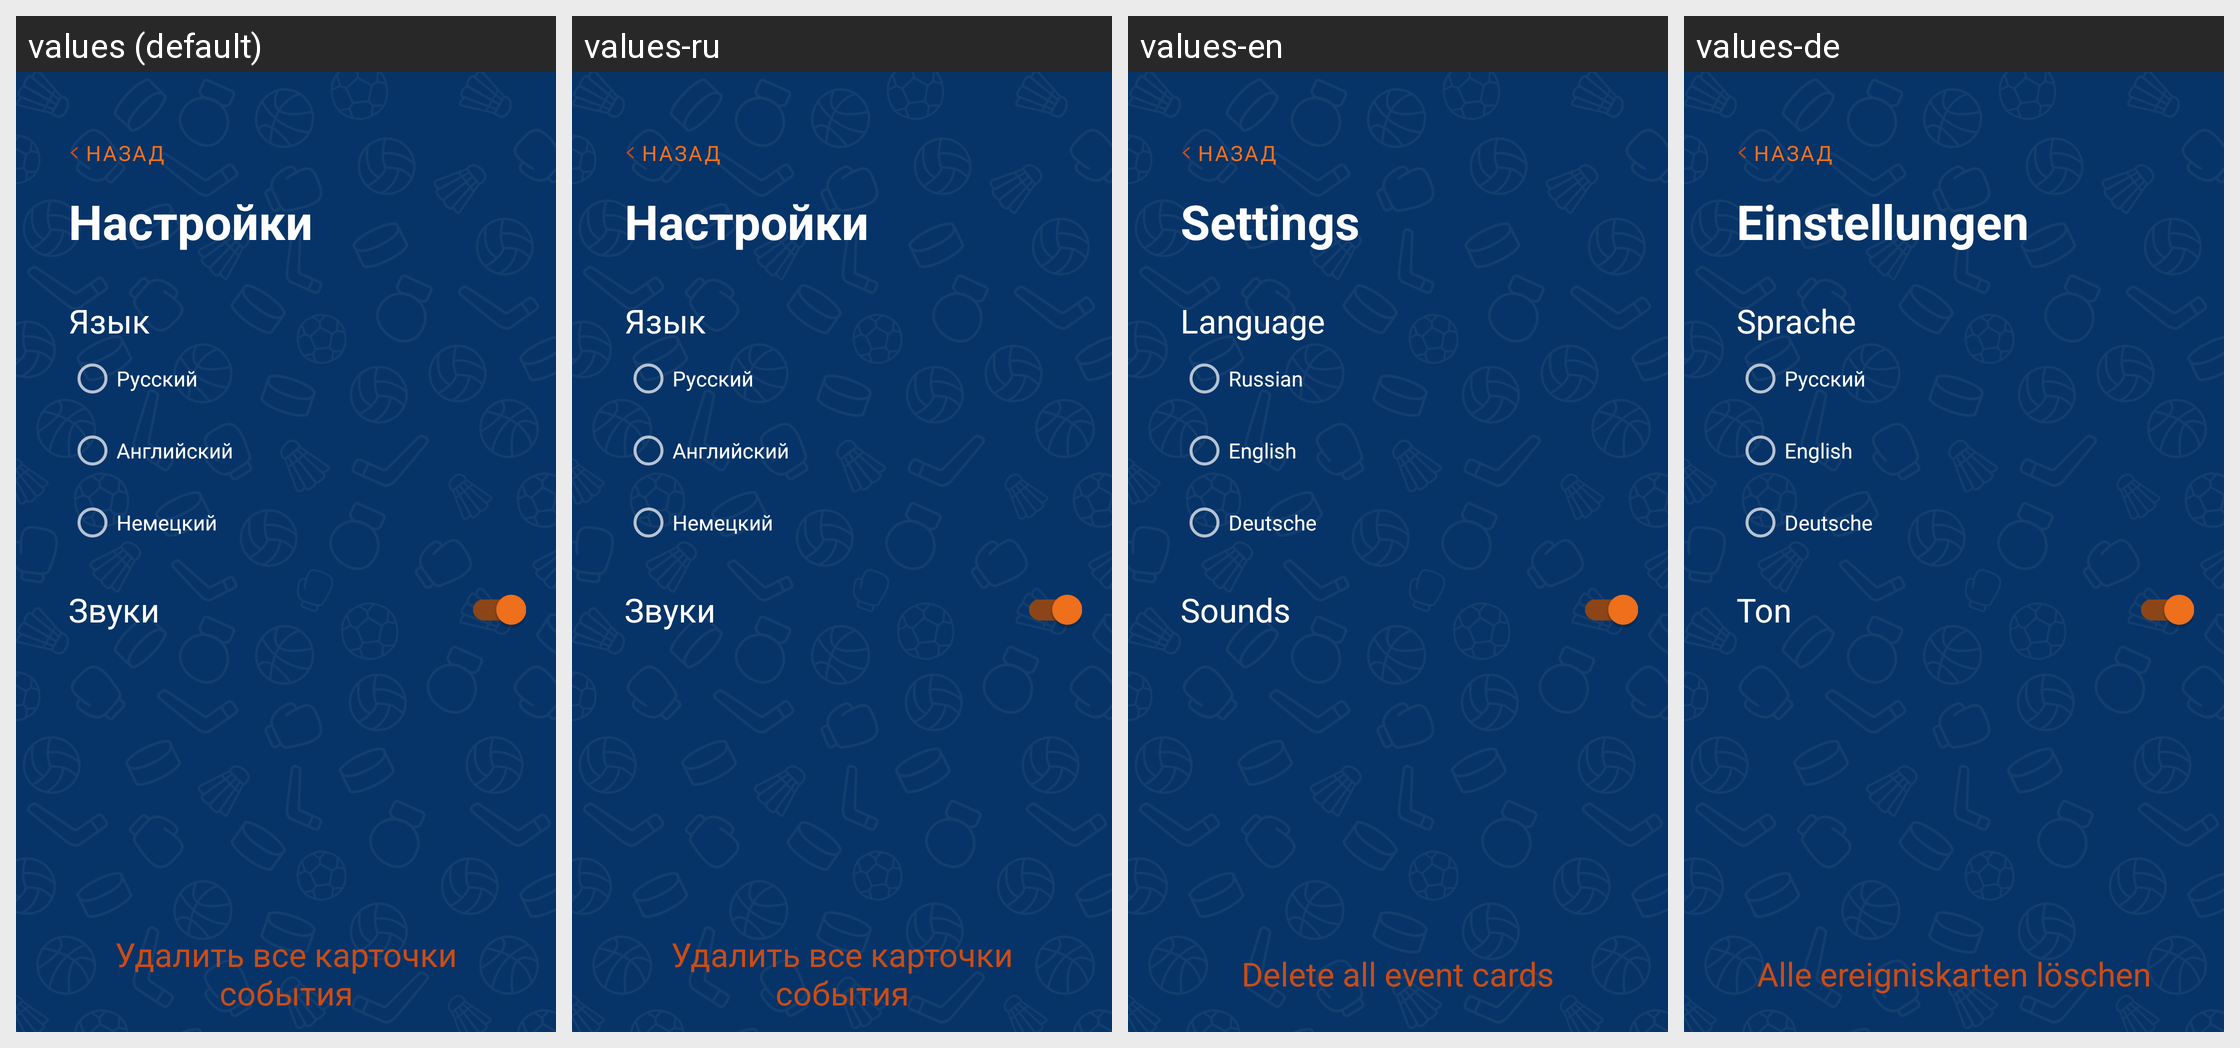

Strings drawn on this Android screen and how each of the app's shown locales translates them:
Android screen res/layout/activity_settings.xml rendered under 4 locales, left to right: values (default), values-ru, values-en, values-de. Device: Nexus 5 (rendered at 1080×1920; each locale shown at half size, 540×960, under a caption strip naming it); theme AppTheme.
Strings drawn on this screen, with the default value and each locale's value (text and hints the layout hard-codes, and strings that could not be matched under every locale, appear in the picture but are not listed):

back
  values: Назад
  values-ru: Назад
  values-en: Назад
  values-de: Назад

settings
  values: Настройки
  values-ru: Настройки
  values-en: Settings
  values-de: Einstellungen

language
  values: Язык
  values-ru: Язык
  values-en: Language
  values-de: Sprache

ru
  values: Русский
  values-ru: Русский
  values-en: Russian
  values-de: Русский

en
  values: Английский
  values-ru: Английский
  values-en: English
  values-de: English

de
  values: Немецкий
  values-ru: Немецкий
  values-en: Deutsche
  values-de: Deutsche

sounds
  values: Звуки
  values-ru: Звуки
  values-en: Sounds
  values-de: Ton

delete_all
  values: Удалить все карточки события
  values-ru: Удалить все карточки события
  values-en: Delete all event cards
  values-de: Alle ereigniskarten löschen
